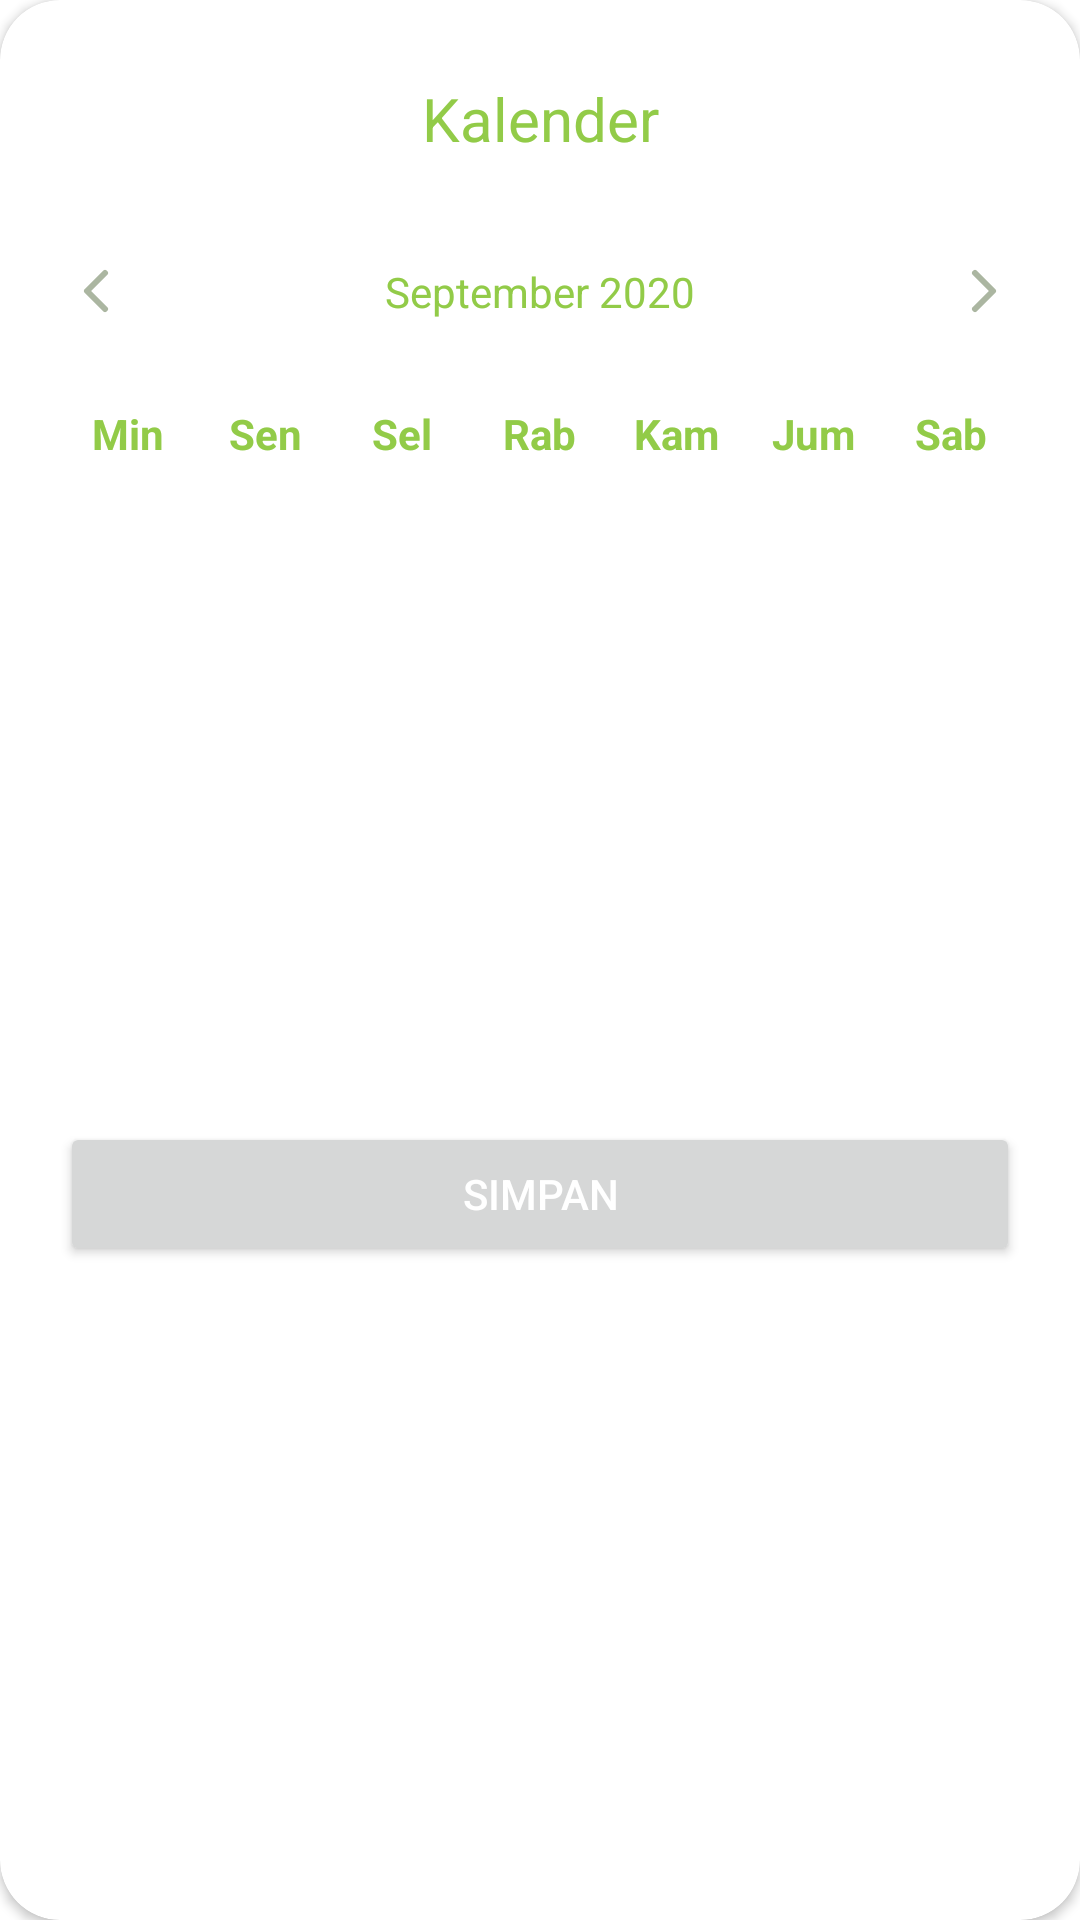

This screen was rendered from an Android layout file. Write that file and the resources it references.
<!-- AndroidManifest.xml: application theme AppTheme -->
<!-- res/layout/dialog_date_picker.xml -->
<?xml version="1.0" encoding="utf-8"?>
<androidx.cardview.widget.CardView xmlns:android="http://schemas.android.com/apk/res/android"
    android:layout_width="match_parent"
    android:layout_height="match_parent"
    xmlns:tools="http://schemas.android.com/tools"
    app:cardCornerRadius="@dimen/dimen_20dp"
    xmlns:app="http://schemas.android.com/apk/res-auto">

    <androidx.constraintlayout.widget.ConstraintLayout
        android:layout_width="match_parent"
        android:layout_height="match_parent">

        <TextView
            android:id="@+id/tvTitle"
            android:layout_width="match_parent"
            android:layout_height="wrap_content"
            android:layout_marginTop="@dimen/dimen_26dp"
            android:gravity="center"
            android:text="Kalender"
            android:textColor="@color/colorPrimary"
            android:textSize="@dimen/text_size_20sp"
            app:layout_constraintTop_toTopOf="parent" />

        <androidx.constraintlayout.widget.ConstraintLayout
            android:id="@+id/clHeader"
            android:layout_width="match_parent"
            android:layout_height="wrap_content"
            android:layout_marginStart="@dimen/dimen_20dp"
            android:layout_marginTop="@dimen/dimen_32dp"
            android:layout_marginEnd="@dimen/dimen_20dp"
            app:layout_constraintEnd_toEndOf="parent"
            app:layout_constraintStart_toStartOf="parent"
            app:layout_constraintTop_toBottomOf="@id/tvTitle">

            <ImageView
                android:id="@+id/ivLeft"
                android:layout_width="wrap_content"
                android:layout_height="wrap_content"
                android:src="@drawable/ic_chevron_left"
                app:layout_constraintEnd_toStartOf="@+id/tvMonth"
                app:layout_constraintStart_toStartOf="parent"
                app:layout_constraintTop_toTopOf="parent" />

            <TextView
                android:id="@+id/tvMonth"
                android:layout_width="@dimen/dimen_0dp"
                android:layout_height="wrap_content"
                android:gravity="center"
                android:text="@string/sample_month_year"
                android:textColor="@color/colorPrimary"
                app:layout_constraintBottom_toBottomOf="parent"
                app:layout_constraintEnd_toStartOf="@+id/ivRight"
                app:layout_constraintStart_toEndOf="@id/ivLeft"
                app:layout_constraintTop_toTopOf="parent" />

            <ImageView
                android:id="@+id/ivRight"
                android:layout_width="wrap_content"
                android:layout_height="wrap_content"
                android:src="@drawable/ic_chevron_right"
                app:layout_constraintEnd_toEndOf="parent"
                app:layout_constraintStart_toEndOf="@+id/tvMonth"
                app:layout_constraintTop_toTopOf="parent" />
            
        </androidx.constraintlayout.widget.ConstraintLayout>

        <LinearLayout
            android:id="@+id/day"
            android:layout_width="match_parent"
            android:layout_height="wrap_content"
            android:layout_marginTop="@dimen/dimen_16dp"
            android:gravity="center"
            android:orientation="horizontal"
            android:paddingTop="@dimen/dimen_10dp"
            android:paddingBottom="@dimen/dimen_10dp"
            android:paddingLeft="@dimen/dimen_20dp"
            android:paddingRight="@dimen/dimen_20dp"
            app:layout_constraintEnd_toEndOf="parent"
            app:layout_constraintStart_toStartOf="parent"
            app:layout_constraintTop_toBottomOf="@id/clHeader">

            <TextView
                android:id="@+id/tvSunday"
                android:layout_width="@dimen/dimen_0dp"
                android:layout_height="wrap_content"
                android:layout_weight="1"
                android:gravity="center"
                android:text="@string/daySunday"
                android:textColor="@color/colorPrimary"
                android:textStyle="bold" />

            <TextView
                android:id="@+id/tvMonday"
                android:layout_width="@dimen/dimen_0dp"
                android:layout_height="wrap_content"
                android:layout_weight="1"
                android:gravity="center"
                android:text="@string/dayMonday"
                android:textColor="@color/colorPrimary"
                android:textStyle="bold" />

            <TextView
                android:id="@+id/tvTuesday"
                android:layout_width="@dimen/dimen_0dp"
                android:layout_height="wrap_content"
                android:layout_weight="1"
                android:gravity="center"
                android:text="@string/dayTuesday"
                android:textColor="@color/colorPrimary"
                android:textStyle="bold" />

            <TextView
                android:id="@+id/tvWednesday"
                android:layout_width="@dimen/dimen_0dp"
                android:layout_height="wrap_content"
                android:layout_weight="1"
                android:gravity="center"
                android:text="@string/dayWednesday"
                android:textColor="@color/colorPrimary"
                android:textStyle="bold" />

            <TextView
                android:id="@+id/tvThursday"
                android:layout_width="@dimen/dimen_0dp"
                android:layout_height="wrap_content"
                android:layout_weight="1"
                android:gravity="center"
                android:text="@string/dayThursday"
                android:textColor="@color/colorPrimary"
                android:textStyle="bold" />

            <TextView
                android:id="@+id/tvFriday"
                android:layout_width="@dimen/dimen_0dp"
                android:layout_height="wrap_content"
                android:layout_weight="1"
                android:gravity="center"
                android:text="@string/dayFriday"
                android:textColor="@color/colorPrimary"
                android:textStyle="bold" />

            <TextView
                android:id="@+id/tvSaturday"
                android:layout_width="@dimen/dimen_0dp"
                android:layout_height="wrap_content"
                android:layout_weight="1"
                android:gravity="center"
                android:text="@string/daySaturday"
                android:textColor="@color/colorPrimary"
                android:textStyle="bold" />
            
        </LinearLayout>

        <GridView
            android:id="@+id/gvCalendar"
            android:layout_width="match_parent"
            android:layout_height="wrap_content"
            android:layout_marginStart="@dimen/dimen_8dp"
            android:layout_marginEnd="@dimen/dimen_8dp"
            android:numColumns="7"
            app:layout_constraintEnd_toEndOf="parent"
            app:layout_constraintStart_toStartOf="parent"
            app:layout_constraintTop_toBottomOf="@id/day"
            tools:listitem="@layout/item_date" />

        <Button
            android:id="@+id/btnSave"
            android:layout_width="match_parent"
            android:layout_height="wrap_content"
            android:layout_marginStart="@dimen/dimen_20dp"
            android:layout_marginTop="@dimen/dimen_16dp"
            android:layout_marginEnd="@dimen/dimen_20dp"
            android:layout_marginBottom="@dimen/dimen_24dp"
            android:text="@string/action_save"
            android:textColor="@android:color/white"
            app:layout_constraintBottom_toBottomOf="parent"
            app:layout_constraintEnd_toEndOf="parent"
            app:layout_constraintStart_toStartOf="parent"
            app:layout_constraintTop_toBottomOf="@id/gvCalendar" />
        
    </androidx.constraintlayout.widget.ConstraintLayout>

</androidx.cardview.widget.CardView>
<!-- res/layout/item_date.xml (included above) -->
<?xml version="1.0" encoding="utf-8"?>
<LinearLayout
    xmlns:android="http://schemas.android.com/apk/res/android" android:layout_width="match_parent"
    android:layout_height="match_parent"
    android:gravity="center"
    android:paddingTop="8dp"
    android:paddingBottom="8dp"
    android:paddingStart="4dp"
    android:paddingEnd="4dp">
    <TextView
        android:id="@+id/tvDate"
        android:layout_width="wrap_content"
        android:layout_height="wrap_content"
        android:textSize="12sp"
        android:layout_gravity="center"
        android:text="31"/>

</LinearLayout>
<!-- resources referenced by this layout -->
<resources>
  <color name="colorPrimary">#92CB48</color>
  <dimen name="dimen_0dp">0dp</dimen>
  <dimen name="dimen_10dp">10dp</dimen>
  <dimen name="dimen_16dp">16dp</dimen>
  <dimen name="dimen_20dp">20dp</dimen>
  <dimen name="dimen_24dp">24dp</dimen>
  <dimen name="dimen_26dp">26dp</dimen>
  <dimen name="dimen_32dp">32dp</dimen>
  <dimen name="dimen_8dp">8dp</dimen>
  <dimen name="text_size_20sp">20sp</dimen>
  <!-- drawable ic_chevron_left (drawable) -->
  <vector xmlns:android="http://schemas.android.com/apk/res/android"
      android:width="24dp"
      android:height="24dp"
      android:viewportWidth="24"
      android:viewportHeight="24">
    <path
        android:pathData="M15,18L9,12L15,6"
        android:strokeLineJoin="round"
        android:strokeWidth="2"
        android:fillColor="#00000000"
        android:strokeColor="#ABB6A1"
        android:strokeLineCap="round"/>
  </vector>
  <!-- drawable ic_chevron_right (drawable) -->
  <vector xmlns:android="http://schemas.android.com/apk/res/android"
      android:width="24dp"
      android:height="24dp"
      android:viewportWidth="24"
      android:viewportHeight="24">
    <path
        android:pathData="M9,18L15,12L9,6"
        android:strokeLineJoin="round"
        android:strokeWidth="2"
        android:fillColor="#00000000"
        android:strokeColor="#ABB6A1"
        android:strokeLineCap="round"/>
  </vector>
  <string name="action_save">Simpan</string>
  <string name="dayFriday">Jum</string>
  <string name="dayMonday">Sen</string>
  <string name="daySaturday">Sab</string>
  <string name="daySunday">Min</string>
  <string name="dayThursday">Kam</string>
  <string name="dayTuesday">Sel</string>
  <string name="dayWednesday">Rab</string>
  <string name="sample_month_year">September 2020</string>
  <style name="AppTheme" parent="Theme.MaterialComponents.Light.NoActionBar">
          
          <item name="colorPrimary">@color/colorPrimary</item>
          <item name="colorPrimaryDark">@color/colorPrimaryDark</item>
          <item name="colorAccent">@color/colorAccent</item>
          <item name="bottomSheetDialogTheme">@style/AppBottomSheetDialogTheme</item>
      </style>
  <color name="colorPrimaryDark">#92CB48</color>
  <color name="colorAccent">#03DAC5</color>
  <style name="AppBottomSheetDialogTheme" parent="Theme.Design.Light.BottomSheetDialog">
          <item name="bottomSheetStyle">@style/AppModalStyle</item>
      </style>
  <style name="AppModalStyle" parent="Widget.Design.BottomSheet.Modal">
          <item name="android:background">@drawable/bg_rectangle_white_top_radius_16</item>
      </style>
  <!-- drawable bg_rectangle_white_top_radius_16 (drawable) -->
  <?xml version="1.0" encoding="utf-8"?>
  <shape
      android:shape="rectangle" xmlns:android="http://schemas.android.com/apk/res/android">
  
      <solid
          android:color="@color/colorWhite"/>
  
      <corners
          android:topLeftRadius="@dimen/dimen_16dp"
          android:topRightRadius="@dimen/dimen_16dp"/>
  
  </shape>
  <color name="colorWhite">#ffffff</color>
</resources>
